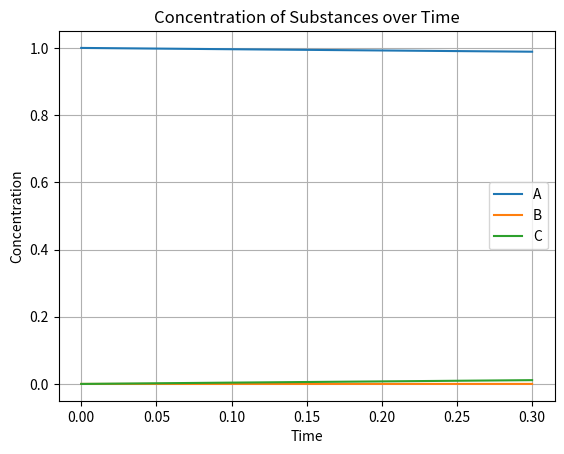

Write Python code to recreate this figure.
import numpy as np
from scipy.integrate import solve_ivp
import matplotlib.pyplot as plt

# Define the reaction rate constants
k1 = 0.04
k2 = 3e7
k3 = 1e4

# Define the system of ODEs
def dydt(t, y):
    y1, y2, y3 = y
    dy1dt = -k1 * y1**2 + k3 * y2 * y3
    dy2dt = k1 * y1**2 - k2 * y2**2 - k3 * y2 * y3
    dy3dt = k2 * y2**2
    return [dy1dt, dy2dt, dy3dt]

# Define the Butcher tableau for the implicit Runge-Kutta method
A = np.array([[1/2, 0], [-1/2, 2]])
b = np.array([1/2, 3/2])
c = np.array([-1/2, 3/2])

# Define the initial conditions
y0 = [1, 0, 0]

# Define the time span
t_span = (0, 0.3)

# Solve the system of ODEs using solve_ivp with the Radau method
sol = solve_ivp(dydt, t_span, y0, method='Radau', jac=None, dense_output=True)


t = sol.t
y1, y2, y3 = sol.y


plt.plot(t, y1, label='A')
plt.xlabel('Time')
plt.ylabel('Concentration')
plt.title('Concentration of Substances over Time')
plt.legend()
plt.grid(True)
plt.show()
plt.plot(t, y2, label='B')
plt.xlabel('Time')
plt.ylabel('Concentration')
plt.title('Concentration of Substances over Time')
plt.legend()
plt.grid(True)
plt.show()
plt.plot(t, y3, label='C')
plt.xlabel('Time')
plt.ylabel('Concentration')
plt.title('Concentration of Substances over Time')
plt.legend()
plt.grid(True)
plt.show()
plt.xlabel('Time')
plt.ylabel('Concentration')
plt.title('Concentration of Substances over Time')
plt.legend()
plt.grid(True)
# plt.show()